Run: headless pygame with SDL's dummy video driver; simulated clock (each Clock.tick advances the game by its frame time, no real sleeping); random seed 0; keys injected as events and as key.get_pressed() state; no mouse input.
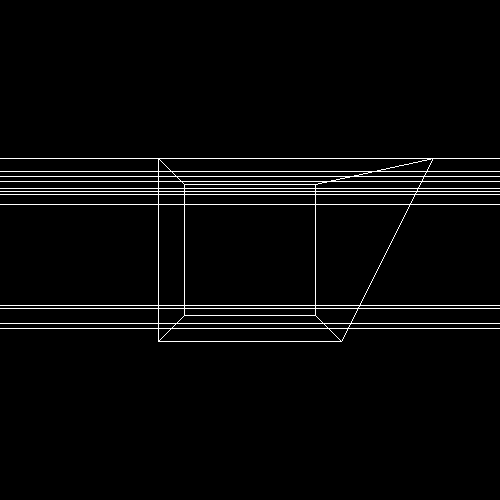
Frame 1 of 4 · flips 1–60 · no input
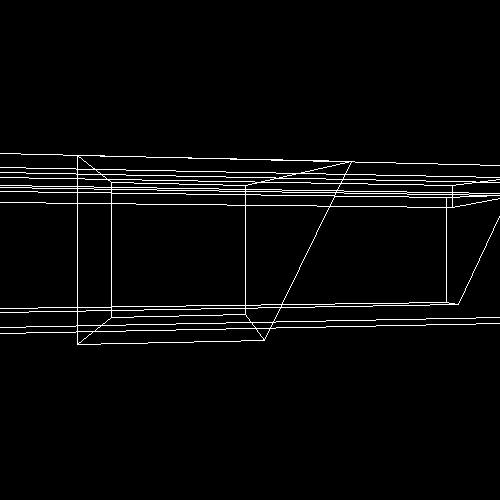
Frame 2 of 4 · flips 61–180 · tapped SPACE, RETURN · held RIGHT (→), D
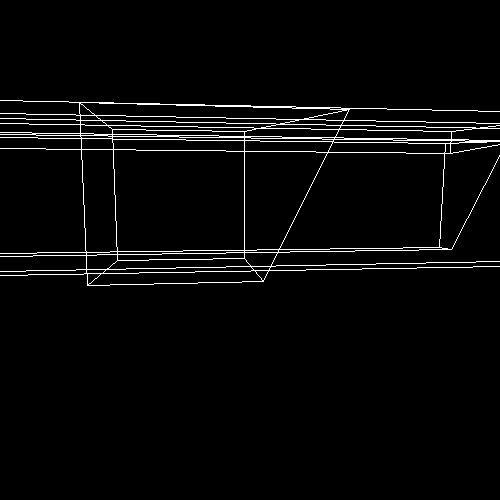
Frame 3 of 4 · flips 181–300 · held DOWN (↓), S
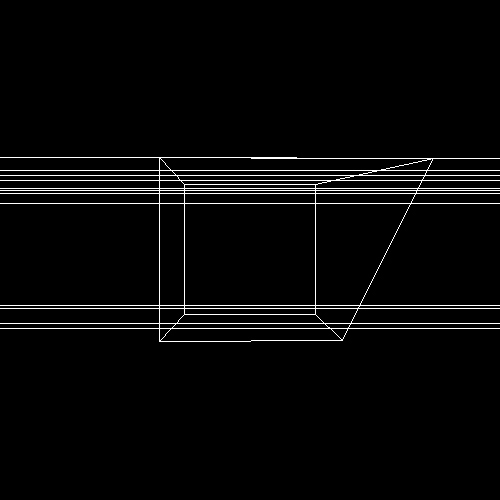
Frame 4 of 4 · flips 301–420 · held LEFT (←), A, UP (↑), W

The pygame program that drew these frames:

import pygame
import math

pygame.init()
clock = pygame.time.Clock()
screen = pygame.display.set_mode((500,500))

class Angle: #Stores 2 angles
    def __init__(self,tup): #defined by a tuple
        if type(tup)==tuple:
            self.pair = tup
        if type(tup)==Angle:
            self = tup
    
    def __str__(self):
        return str(self.pair)

    @property
    def pair(self): #tuple form
        return (self.x,self.y)

    @pair.setter
    def pair(self,value):
        self.x, self.y = value #x y form

class Vector3:
    def __init__(self,tup): #defined by a tuple
        if type(tup)==Vector3:
            tup = tup.coords
        self.coords = tup

    def __str__(self):
        return str(self.coords)
    
    @property
    def coords(self): #tuple form
        return (self.x,self.y,self.z)  

    @coords.setter
    def coords(self,value): 
        self.x, self.y, self.z = value # x y z form

    def __add__(self,b): #adds vectors (x+x,y+y,z+z)
        a = self
        if type(b) == Vector3:
            return Vector3((a.x+b.x, a.y+b.y, a.z+b.z))
        if type(b) == tuple:
            return Vector3((a.x+b[0], a.y+b[1], a.z+b[2]))

    def __iadd__(self, b):
        return self + b

    def __sub__(self, b):
        a = self
        if type(b) == Vector3:
            return Vector3((a.x-b.x, a.y-b.y, a.z-b.z))
        if type(b) == tuple:
            return Vector3((a.x-b[0], a.y-b[1], a.z-b[2]))

    def __isub__(self, b):
        return self - b

    @property
    def magnitude(self): #get the vector's magnitude
        return (self.x**2 + self.y**2 + self.z**2)**(1/3)
    @property
    def angle(self): #gets the vector's angle arround the y axis and the angle relative to the horizontal plane
        return Angle((math.atan2(self.z, self.x), math.atan2(self.y,math.hypot(self.x, self.z))))
    
    def translate(self, value): #Adds a vector to self's vector
        self.coords = (self.x+value.x, self.y+value.y, self.z+value.z)
    
    def rotateX(self, a):
        ang = math.atan2(self.y,self.z)
        #print("Ang:{} a:{}".format(ang,a))
        ang -= a
        m = math.hypot(self.y,self.z)
        self.y = math.sin(ang)*m
        self.z = math.cos(ang)*m

    def rotateY(self, a):
        ang = math.atan2(self.z, self.x)
        ang -= a
        m = math.hypot(self.z,self.x)
        self.z = math.sin(ang)*m
        self.x = math.cos(ang)*m 

    def rotateZ(self, a):
        ang = math.atan2(self.y,self.x)
        ang -= a
        m = math.hypot(self.y,self.x)
        self.y = math.sin(ang)*m
        self.x = math.cos(ang)*m

    def rotate(self, ang = Angle((0,0))): #Changes the angle of the vector making changes in it's values
        x = math.atan2(self.z, self.x) +ang.x
        m = math.hypot(self.z, self.x)
        self.z = math.sin(x)*m
        self.x = math.cos(x)*m
        y = math.atan2(self.y, self.z) -ang.y
        m = math.hypot(self.y, self.z)
        self.y = math.sin(y)*m
        self.z = math.cos(y)*m

class Transform: #A class that stores a position, an rotation and a scale
    
    def __init__(self, pos=(0,0,0), rot=(0,0), sc=(10,10,10)):
        self.position = Vector3(pos)
        self.rotation = Angle(rot)
        self.scale = Vector3(sc)

    def __str__(self):
        return 'p = {}, r = {}, s = {}'.format(self.position,self.rotation, self.scale)
    
    def move(self, v):
        if type(v)==tuple:
            v = Vector3(v)
        v.rotateX(-self.rotation.y)
        v.rotateY(-self.rotation.x)
        self.position += v

class Model:
    def __init__(self):
        a = 0


class GameObject:
    allGO = []
    def __init__(self, pos = (0, 0, 0), rot = (0, 0), sc = (10, 10, 10)):
        self.transform = Transform(pos, rot, sc)
        self.model = Model()
        self.allGO.append(self)

    def drawAll(cam):
        for go in GameObject.allGO:
            go.draw(cam)

    def draw(self, cam): 
        pos = self.transform.position
        sc = self.transform.scale
        pos += (-sc.x/2,-sc.y/2, -sc.z/2)

        p = []
        for x in range(2):
            for y in range(2):
                for z in range(2):
                    p.append(pos+(x*sc.x,y*sc.y,z*sc.z))

        p[6].x += 5
        cam.drawLine(p[0],p[2], True)
        cam.drawLine(p[0],p[4]) 
        cam.drawLine(p[2],p[6])
        cam.drawLine(p[4],p[6])

        cam.drawLine(p[0],p[4]) 
        cam.drawLine(p[1],p[3])
        cam.drawLine(p[1],p[5]) 
        cam.drawLine(p[3],p[7])
        cam.drawLine(p[5],p[7])

        cam.drawLine(p[0],p[1])
        cam.drawLine(p[2],p[3]) 
        cam.drawLine(p[4],p[5])
        cam.drawLine(p[6],p[7])


class Camera:
    def __init__(self, pos=(0,0,0), rot=(0,0), openning = 1):
        self.transform = Transform(pos,rot,(1,1,1))
        self.op = openning #oppening is an angle in radians

    def ttt(self, o=(0,0,0), te = False):
        p = self.relativePos(o)
        d = math.tan(self.op/2)*p.z
        #if d<0: d*=-1
        x = 0
        y = 0
        x = p.x*250.0/d+250
        y = p.y*-250.0/d+250
        return (x, y)

    def relativePos(self, o):
        p = Vector3((0,0,0))+o
        p -= self.transform.position
        a = Angle(self.transform.rotation.pair)
        p.rotateY(a.x)
        p.rotateX(a.y)
        return p

    def drawLine(self, a, b, te =False):
        p1 = Vector3(a)
        p2 = Vector3(b)
        pr1 = self.relativePos(p1)
        pr2 = self.relativePos(p2)
        if pr1.z < 0 and pr2.z > 0:
            x,y,z = 0,0,0
            if not p1.x == p2.x:
                x = pr2.x+pr2.z*(pr1.x-pr2.x)/(pr1.z+pr2.z)
            else:
                x = p1.x
            if not p1.y == p2.y:
                y = pr2.y+pr2.z*(pr1.y-pr2.y)/(pr1.z+pr2.z)
            else:
                y = p1.y
            p1 = self.ttt(Vector3((x, y, self.transform.position.z+0.1)))
            p2 = self.ttt(p2)

        elif pr2.z < 0 and pr1.z > 0:
            if not p1.x == p2.x:
                m = (p2.z-p1.z)/(p2.x-p1.x)
                n = p1.z-m*p1.x
                x = (n+math.tan(self.transform.rotation.x)*self.transform.position.x)/(math.tan(self.transform.rotation.x)-m)
            else:
                x = p2.x
            if not p1.y == p2.y:
                m = (p2.z-p1.z)/(p2.y-p1.y)
                n = p2.z-m*p1.y
                y = (n+math.tan(self.transform.rotation.y)*self.transform.position.y)/(math.tan(self.transform.rotation.y)-m)
            else:
                y = p2.y
            p2 = self.ttt(Vector3((x, y, p2.z)))
            p1 = self.ttt(p1)


        elif pr1.z>0 and pr2.z>0:
            p1 = self.ttt(p1, te)
            p2 = self.ttt(p2)
#            m = math.tan(math.atan2((p2[1]-p1[1]),(p2[0]-p1[0])))
#            n = p2[1]-m*p2[0]
#            if m == 0:
#                m = 0.00001
#            if p2[0] > 500:
#                p2 = (500, m*500 +n)
#            if p2[1] > 500:
#                p2 = ((500-n)/m, 500)
#            if p1[0] > 500:
#                p1 = (500, m*500 +n)
#            if p1[1] > 500:
#                p1 = ((500-n)/m, 500)
#            if p2[0] < 0:
#                p2 = (0, n)
#            if p2[1] < 0:
#                p2 = (-n/m, 0)
#            if p1[0] < 0:
#                p1 = (0, n)
#            if p1[1] < 0:
#                p1 = (-n/m, 0)

        if p1 != p2 and not(pr1.z<0 and pr2.z<0):
            try:
                pygame.draw.line(screen, (255,255,255), p1, p2)
            except Exception as e:
                print(p1,p2)
                print(e)
                global running
                running = False
                


c =  Camera()
GameObject((0, 0, 30),(0,0), (50, 10, 2))
GameObject((0, 0, 40),(0,0), (50, 10, 2))
GameObject((0, 5, 35),(0,0), (50, 2, 10))
GameObject((0,0, 30))
running = True

while running:
    screen.fill((0,0,0))
    GameObject.drawAll(c)
    for event in pygame.event.get():
        if event.type == pygame.QUIT:
            running = False
    keys=pygame.key.get_pressed()
    v = 0.01
    a = 0.001
    if keys[pygame.K_d]:
        c.transform.move((v, 0, 0))
    if keys[pygame.K_a]:
        c.transform.move((-v, 0, 0))
    if keys[pygame.K_w]:
        c.transform.move((0, 0, v))
    if keys[pygame.K_s]:
        c.transform.move((0, 0, -v))
    if keys[pygame.K_RIGHT]:
        c.transform.rotation.x-=a
    if keys[pygame.K_LEFT]:
        c.transform.rotation.x+=a
    if keys[pygame.K_UP]:
        c.transform.rotation.y+=a
    if keys[pygame.K_DOWN]:
        c.transform.rotation.y-=a
    if keys[pygame.K_LSHIFT]:
        c.transform.move((0, v, 0))
    if keys[pygame.K_LCTRL]:
        c.transform.move((0, -v, 0))
    pygame.display.update()
